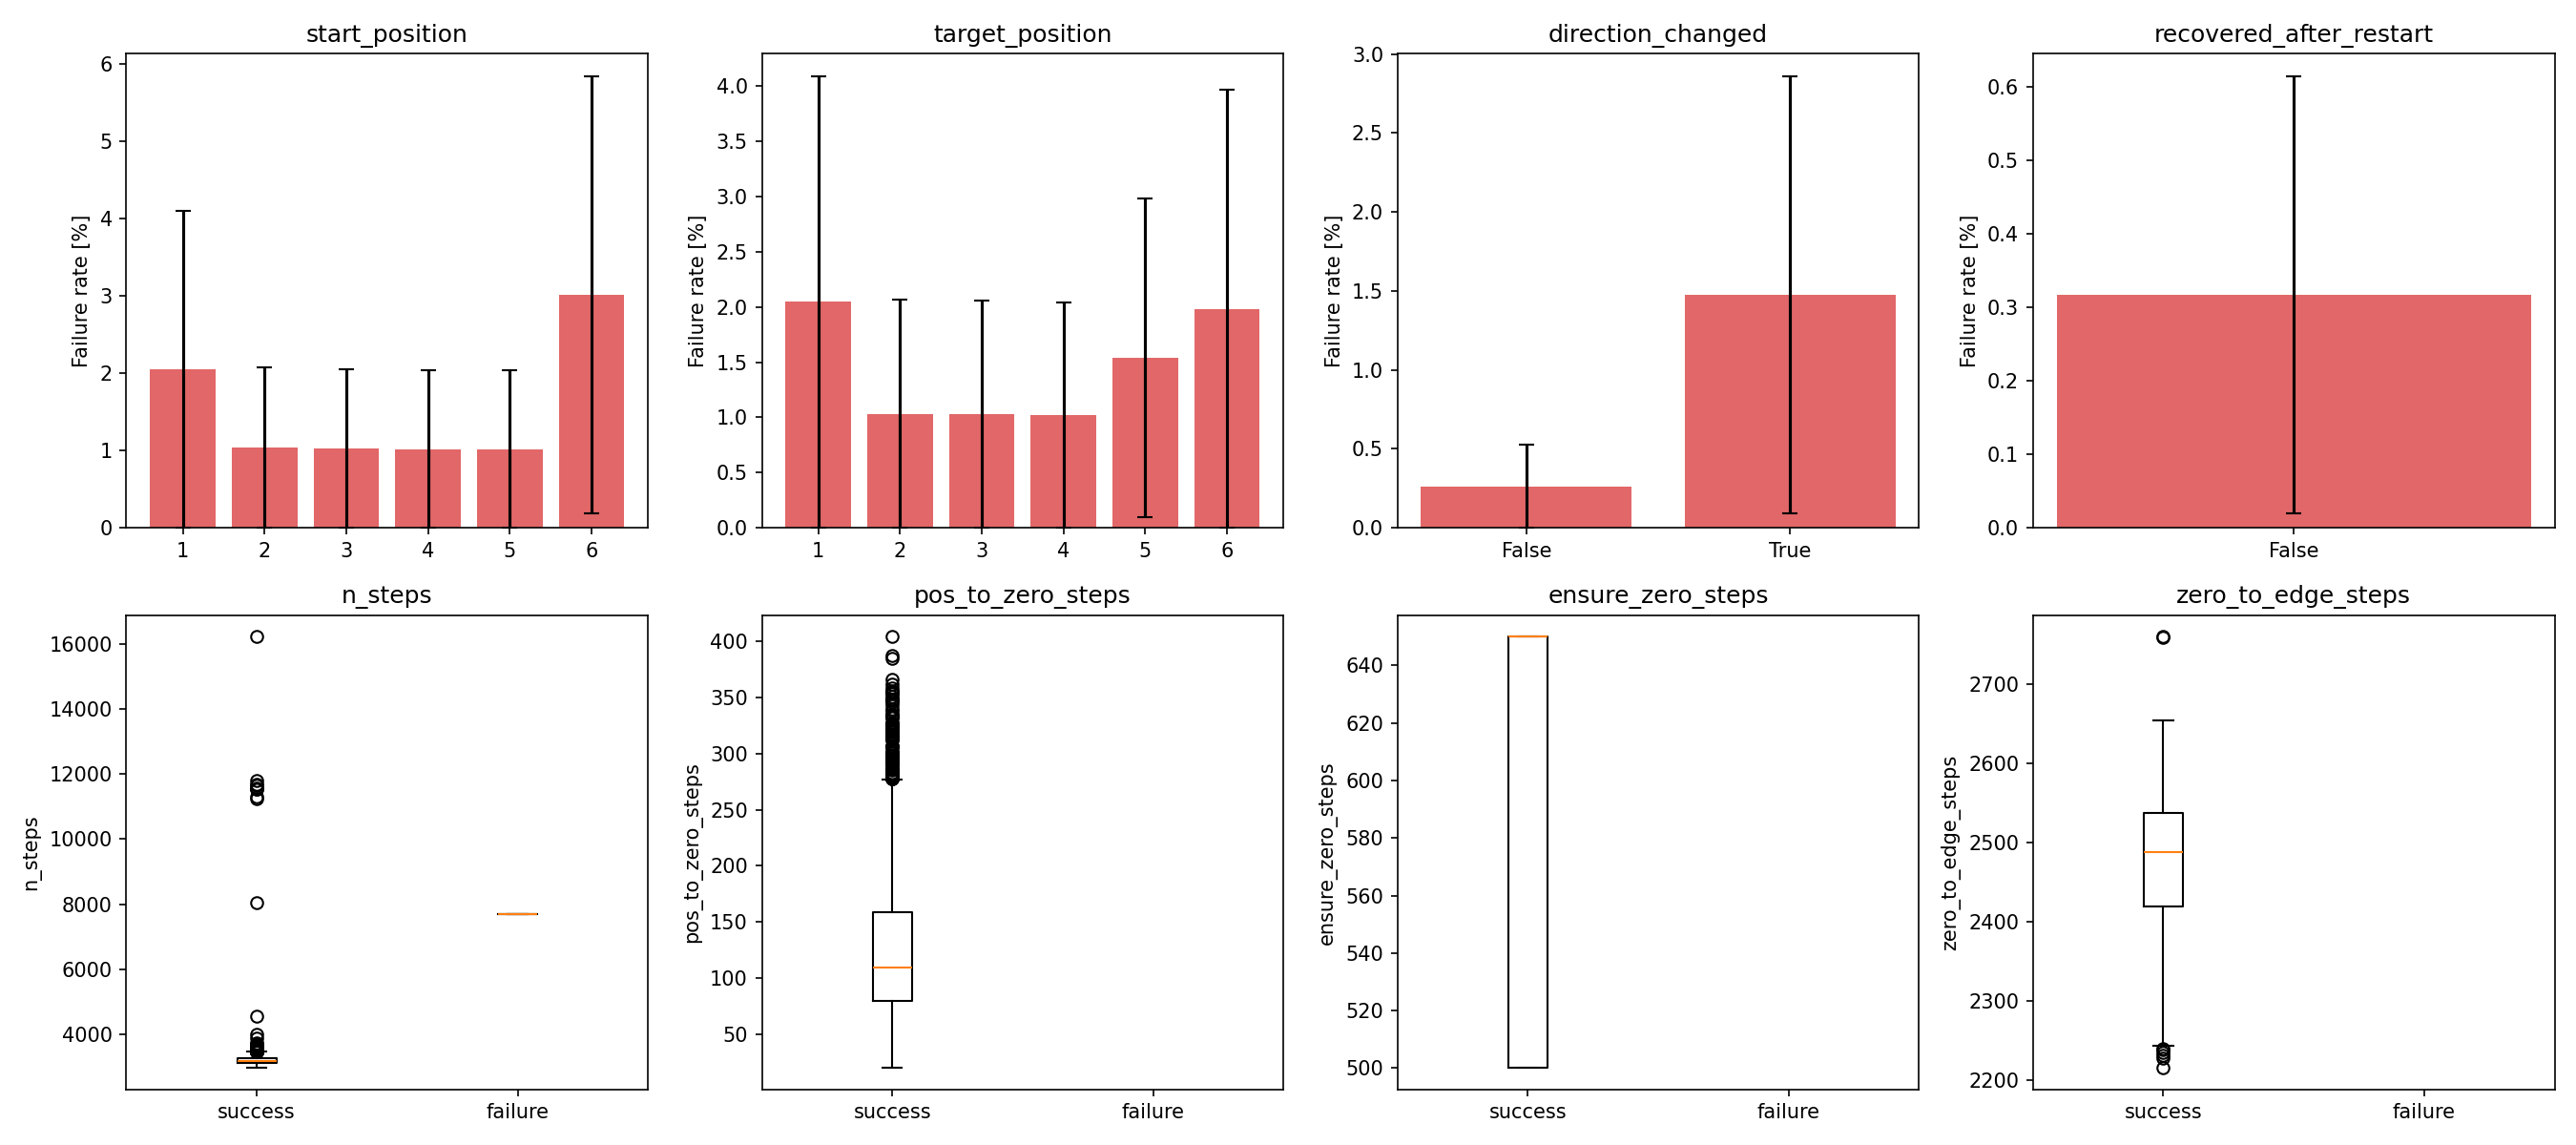

Source data for this figure (header and first rows):
variable, test, statistic, p_value, p_value_fdr, effect_size, n_success, n_failure
zero_to_edge_steps_is_masked, fisher_exact, inf, 0.01198, 0.07843, 9.091, 917, 1
ensure_zero_steps_is_masked, fisher_exact, inf, 0.01307, 0.07843, 8.333, 917, 1
pos_to_zero_steps_is_masked, fisher_exact, inf, 0.01307, 0.07843, 8.333, 917, 1
n_steps, mannwhitneyu, 10.0, 0.09092, 0.3647, 0.9782, 917, 1
start_position==6, fisher_exact_one_vs_rest, inf, 0.1013, 0.3647, 1.075, 92, 1
direction_changed, fisher_exact, inf, 0.2113, 0.5434, 0.5155, 917, 1
target_position==5, fisher_exact_one_vs_rest, inf, 0.2026, 0.5434, 0.5376, 185, 1
target_position==2, fisher_exact_one_vs_rest, 0.0, 1.0, 1.0, -0.1359, 182, 0
target_position==3, fisher_exact_one_vs_rest, 0.0, 1.0, 1.0, -0.1361, 183, 0
target_position==4, fisher_exact_one_vs_rest, 0.0, 1.0, 1.0, -0.1362, 184, 0
target_position==6, fisher_exact_one_vs_rest, 0.0, 1.0, 1.0, -0.1212, 93, 0
start_position==5, fisher_exact_one_vs_rest, 0.0, 1.0, 1.0, -0.1364, 185, 0
recovered_after_restart, fisher_exact, nan, 1.0, 1.0, nan, 917, 1
start_position==4, fisher_exact_one_vs_rest, 0.0, 1.0, 1.0, -0.1364, 185, 0
start_position==3, fisher_exact_one_vs_rest, 0.0, 1.0, 1.0, -0.1362, 184, 0
start_position==2, fisher_exact_one_vs_rest, 0.0, 1.0, 1.0, -0.1357, 181, 0
target_position==1, fisher_exact_one_vs_rest, 0.0, 1.0, 1.0, -0.1208, 90, 0
start_position==1, fisher_exact_one_vs_rest, 0.0, 1.0, 1.0, -0.1208, 90, 0
zero_to_edge_steps, mannwhitneyu, nan, nan, nan, nan, 907, 0
pos_to_zero_steps, mannwhitneyu, nan, nan, nan, nan, 906, 0
ensure_zero_steps, mannwhitneyu, nan, nan, nan, nan, 906, 0
